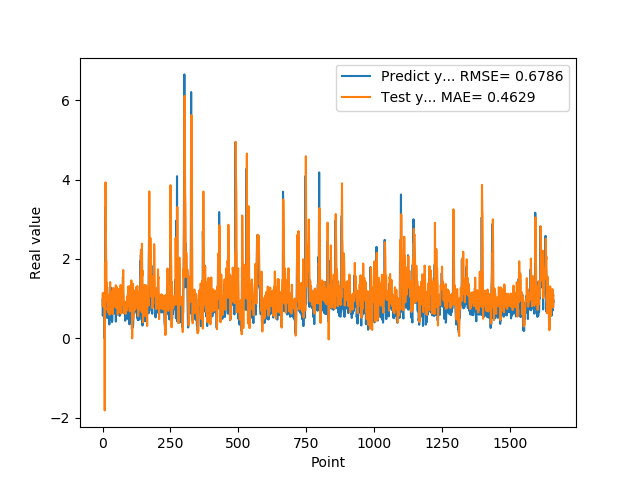

The file beside this chart, header and first rows:
9.743152856830000763e-01, 8.158500467779418175e-01
5.654720067979999154e-01, 1.135603194350510714e+00
7.307389974590000614e-01, 8.022261702227948543e-01
1.074290990829999792e+00, 8.661442437047569554e-01
9.521890282630000035e-01, 1.127301750488945986e+00
9.879170060160000766e-01, 1.098346504306379590e+00
1.011654973029999960e+00, 1.142738416858122052e+00
0.000000000000000000e+00, 1.156611667971744417e+00
7.643579840659999736e-01, -1.820370304252150628e+00
7.788103222849999119e-01, 1.889098174931299390e+00
3.306220054629999794e+00, 9.346874413593533326e-01
1.055441975589999970e+00, 3.930382075392881980e+00
7.543110251430000801e-01, 2.842891027519057090e+00
7.915459871289999283e-01, 1.995034603769878734e+00
1.409499049189999909e+00, 1.940076818479127496e+00
8.875439763070001042e-01, 9.620728050093549921e-01
6.401469707490000660e-01, 1.376017881333398085e+00
5.082880258560000808e-01, 1.120891390862940540e+00
8.640019893649999450e-01, 7.235280383291405881e-01
5.725920200349999822e-01, 7.434577420535966041e-01
8.469420075419999971e-01, 6.536365381775025574e-01
9.181020259860001032e-01, 9.120871812779213217e-01
7.976629734039999420e-01, 1.065413902200273766e+00
9.608020186419998776e-01, 9.604079100734569385e-01
9.555831551549999192e-01, 1.093397165704842244e+00
3.470349907879999862e-01, 1.073460931875124924e+00
9.546210169789999256e-01, 5.901305354010599746e-01
1.293938040730000072e+00, 1.038642592478406845e+00
5.251880288119999962e-01, 1.415091208248605792e+00
4.773890078070000542e-01, 8.855601424118798581e-01
1.275226235389999907e+00, 6.851858844184566255e-01
8.723750114439999814e-01, 1.179213106607204242e+00
8.355640172959999390e-01, 1.094443862186717187e+00
7.321749925609999377e-01, 9.968402510597174082e-01
7.640249729160000225e-01, 7.990800246845635169e-01
4.072830080990000323e-01, 9.072810139169014132e-01
4.752210080619999610e-01, 6.667522368014092704e-01
8.781340122220000488e-01, 6.079863726547450886e-01
7.414129972460000717e-01, 8.112695333937141040e-01
1.258002042770000051e+00, 1.120873069543743217e+00
1.069700956339999953e+00, 1.263213840182972447e+00
7.274609804150000691e-01, 1.214037923515775885e+00
7.892770171170000459e-01, 8.355873640791245949e-01
6.237750053410000550e-01, 9.418636013632442072e-01
6.914690136910000007e-01, 8.047058337572022824e-01
8.557710051540000640e-01, 7.944819809823443491e-01
7.093830108640000187e-01, 1.137762372901786501e+00
1.014547944070000041e+00, 8.578850593806539582e-01
1.115731000900000103e+00, 1.129310768472822302e+00
4.182830154900000208e-01, 1.337226168415347916e+00
1.002280950550000105e+00, 7.629112248769126525e-01
1.218860983849999968e+00, 1.209950485657374397e+00
1.143296003339999922e+00, 1.137712747323194051e+00
6.528189778330000248e-01, 1.288267831540620634e+00
6.746559739110000731e-01, 9.942827747784640513e-01
6.009536385540000802e-01, 8.824170779191634617e-01
6.694570183749999348e-01, 5.936755242912283848e-01
6.538079977039999990e-01, 1.013542436343418673e+00
7.814120054240000224e-01, 8.729532930762151643e-01
1.206303954120000022e+00, 8.316326436577013981e-01
8.469259738919999725e-01, 1.241418176243903604e+00
... 1,599 more rows
